Run: headless pygame with SDL's dummy video driver; simulated clock (each Clock.tick advances the game by its frame time, no real sleeping); random seed 0; keys injected as events and as key.get_pressed() state; no mouse input.
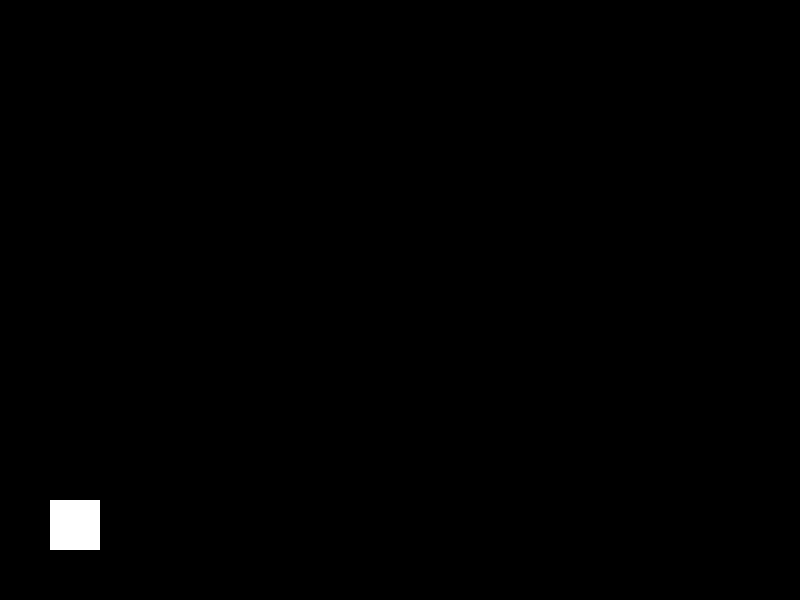
Frame 1 of 4 · flips 1–60 · no input
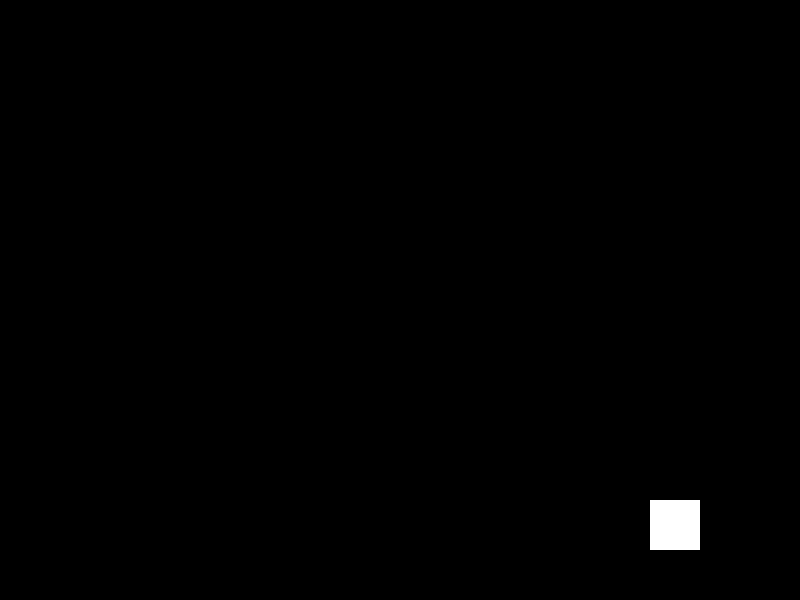
Frame 2 of 4 · flips 61–180 · tapped SPACE, RETURN · held RIGHT (→), D
Frame 3 of 4 · flips 181–300 · held DOWN (↓), S · screen unchanged from frame 2, image omitted
Frame 4 of 4 · flips 301–420 · held LEFT (←), A, UP (↑), W · screen same as frame 1, image omitted

The pygame program that drew these frames:

import pygame

# Inicializa Pygame
pygame.init()

# Define los colores
NEGRO = (0, 0, 0)
BLANCO = (255, 255, 255)

# Define las dimensiones de la pantalla
ANCHO_PANTALLA = 800
ALTO_PANTALLA = 600

# Crea la pantalla
pantalla = pygame.display.set_mode((ANCHO_PANTALLA, ALTO_PANTALLA))

# Define la clase del jugador
class Jugador(pygame.sprite.Sprite):
    def __init__(self):
        super().__init__()
        self.image = pygame.Surface([50, 50])
        self.image.fill(BLANCO)
        self.rect = self.image.get_rect()
        self.rect.x = 50
        self.rect.y = 500
        self.velocidad_x = 0
        self.velocidad_y = 0
        self.gravedad = 0.5

    def update(self):
        # Actualiza la posición del jugador en función de la velocidad
        self.rect.x += self.velocidad_x
        self.rect.y += self.velocidad_y

        # Aplica la gravedad al jugador
        self.velocidad_y += self.gravedad

        # Verifica si el jugador ha llegado al suelo
        if self.rect.y >= 500:
            self.rect.y = 500
            self.velocidad_y = 0

        # Verifica si el jugador ha alcanzado el límite superior de la pantalla
        if self.rect.y <= 0:
            self.rect.y = 0
            self.velocidad_y = 0

    def saltar(self):
        # Verifica si el jugador está en el suelo
        if self.rect.y == 500:
            self.velocidad_y = -10

    def mover_izquierda(self):
        self.velocidad_x = -5

    def mover_derecha(self):
        self.velocidad_x = 5

    def detener(self):
        self.velocidad_x = 0

# Crea todos los sprites
todos_los_sprites = pygame.sprite.Group()
jugador = Jugador()
todos_los_sprites.add(jugador)

# Define el bucle principal del juego
hecho = False
reloj = pygame.time.Clock()
while not hecho:
    for evento in pygame.event.get():
        if evento.type == pygame.QUIT:
            hecho = True
        elif evento.type == pygame.KEYDOWN:
            if evento.key == pygame.K_LEFT:
                jugador.mover_izquierda()
            elif evento.key == pygame.K_RIGHT:
                jugador.mover_derecha()
            elif evento.key == pygame.K_SPACE:
                jugador.saltar()
        elif evento.type == pygame.KEYUP:
            if evento.key == pygame.K_LEFT and jugador.velocidad_x < 0:
                jugador.detener()
            elif evento.key == pygame.K_RIGHT and jugador.velocidad_x > 0:
                jugador.detener()

    # Actualiza todos los sprites
    todos_los_sprites.update()

    # Dibuja todos los sprites
    pantalla.fill(NEGRO)
    todos_los_sprites.draw(pantalla)

    # Actualiza la pantalla
    pygame.display.flip()

    # Limita el juego a 60 fotogramas por segundo
    reloj.tick(60)

# Cierra Pygame
pygame.quit()
